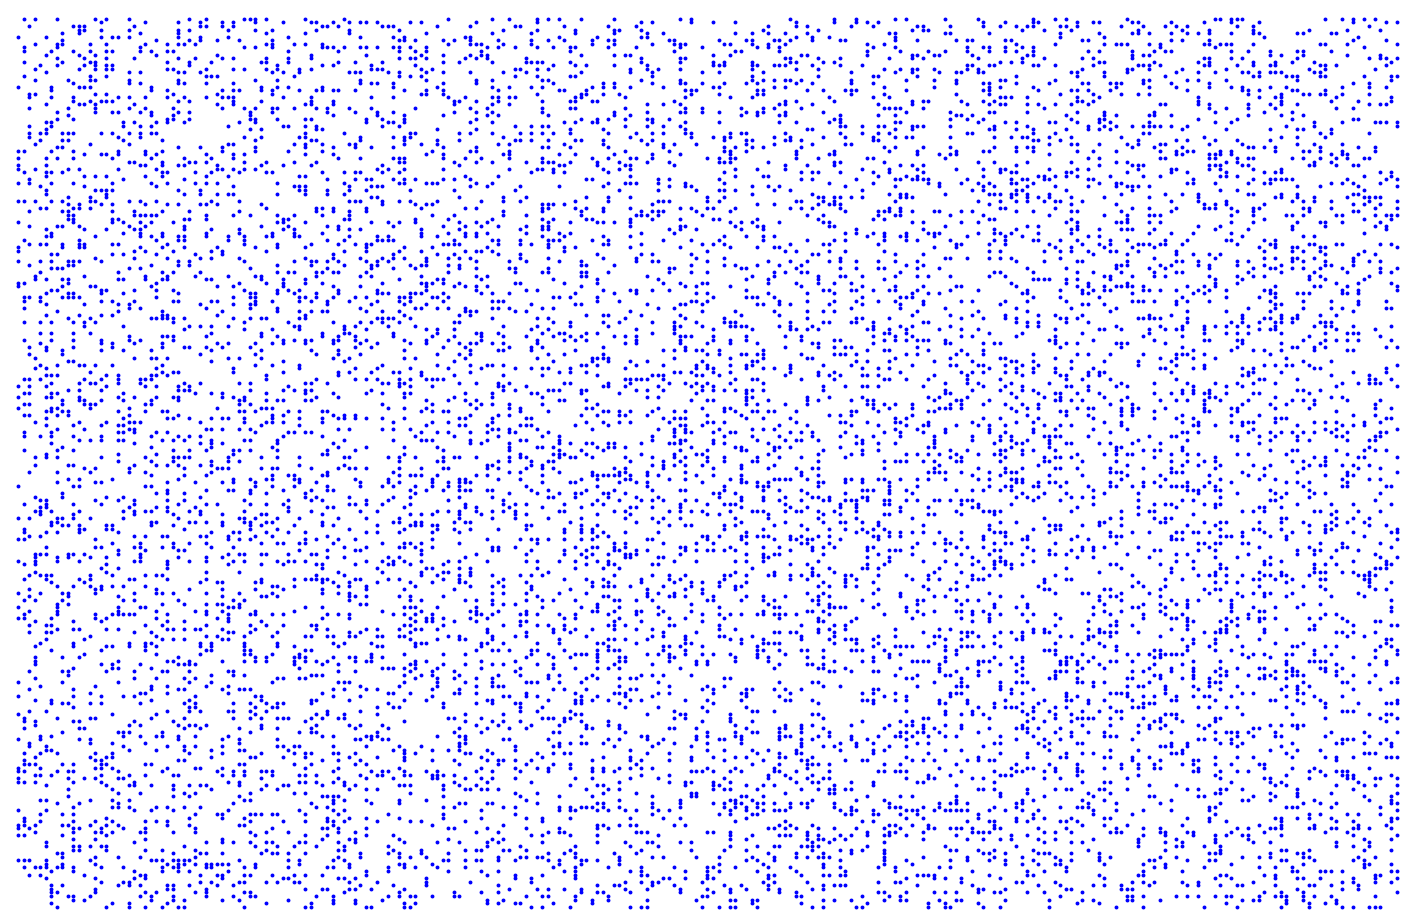
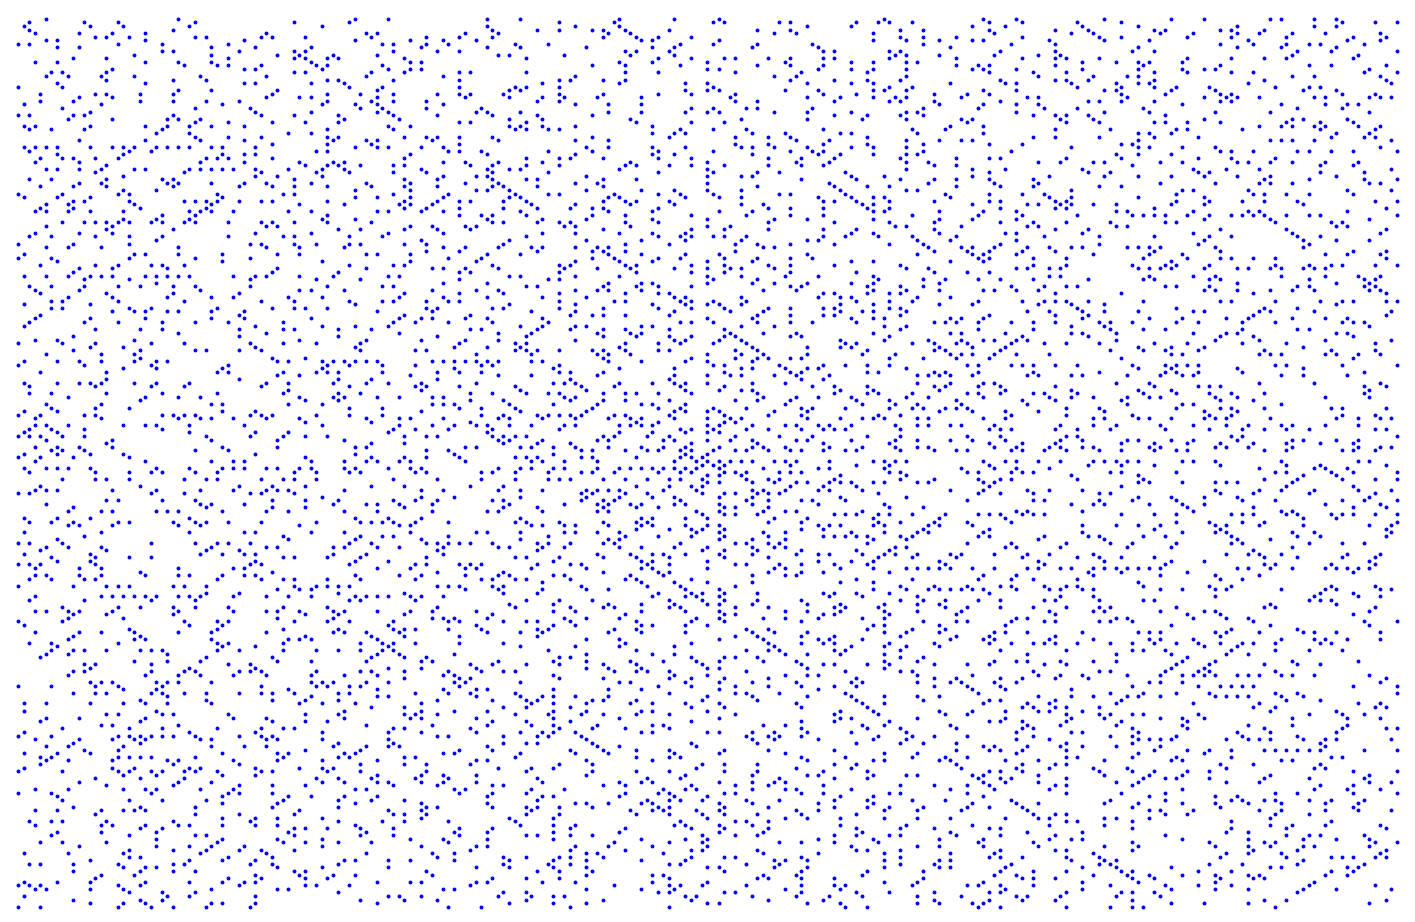

The matplotlib source for these figures, in order:
import matplotlib.pyplot as plt
from math import sqrt; from itertools import count, islice
import datetime as dt
import random

WHITE_NOISE_OR_PRIMES = 'primes noise'

start = dt.datetime.now()

def Prime(n):
    if n & 1 == 0:
        return 2
    d= 3
    while d * d <= n:
        if n % d == 0:
            return d
        d= d + 2
    return 0


if 'noise' in WHITE_NOISE_OR_PRIMES:

    plt.figure(facecolor='w',figsize=(18.,11.))
    plt.subplots_adjust(left=.125,bottom=.1,right=.9,top=.92,wspace=.2,hspace=0.1)
    r = 500
    grid_r = ((r / 2) + 1) / 2 + 1
    plt.ylim(-grid_r, grid_r)
    plt.xlim(-grid_r, grid_r)
    plt.axis('off')

    current_point = [0, 0]
    current_direction = 'r'
    current_magnitude = 1
    next_direction = {'r':'u', 'u':'l', 'l':'d', 'd':'r'}
    number = 1

    for i in range(r):
        for j in range(current_magnitude):
            if random.randint(0,5) == 1:
                plt.plot(current_point[0], current_point[1], 'bo', markersize = 1.8)
            if current_direction == 'r':
                current_point = [current_point[0] + 1, current_point[1]]
            if current_direction == 'u':
                current_point = [current_point[0], current_point[1] - 1]
            if current_direction == 'l':
                current_point = [current_point[0] - 1, current_point[1]]
            if current_direction == 'd':
                current_point = [current_point[0], current_point[1] + 1]
            number += 1
        current_direction = next_direction[current_direction]
        if i % 2 == 1:
            current_magnitude += 1
    print('took {} seconds'.format((dt.datetime.now() - start).seconds))
    start = dt.datetime.now()
    #plt.show()
    plt.savefig('noise.png')

if 'primes' in WHITE_NOISE_OR_PRIMES:

    plt.figure(facecolor='w',figsize=(18.,11.))
    plt.subplots_adjust(left=.125,bottom=.1,right=.9,top=.92,wspace=.2,hspace=0.1)
    r = 500
    grid_r = ((r / 2) + 1) / 2 + 1
    plt.ylim(-grid_r, grid_r)
    plt.xlim(-grid_r, grid_r)
    plt.axis('off')

    current_point = [0, 0]
    current_direction = 'r'
    current_magnitude = 1
    next_direction = {'r':'u', 'u':'l', 'l':'d', 'd':'r'}
    number = 1

    for i in range(r):
        for j in range(current_magnitude):
            if Prime(number) == 0:
                plt.plot(current_point[0], current_point[1], 'bo', markersize = 1.8)
                #plt.text(current_point[0], current_point[1], number)
            if current_direction == 'r':
                current_point = [current_point[0] + 1, current_point[1]]
            if current_direction == 'u':
                current_point = [current_point[0], current_point[1] - 1]
            if current_direction == 'l':
                current_point = [current_point[0] - 1, current_point[1]]
            if current_direction == 'd':
                current_point = [current_point[0], current_point[1] + 1]
            number += 1
        current_direction = next_direction[current_direction]
        if i % 2 == 1:
            current_magnitude += 1
    print('took {} seconds'.format((dt.datetime.now() - start).seconds))
    #plt.show()
    plt.savefig('primes.png')
